Labelled photos from "Split_Data", an image-classification folder in Sovelyu/Diplom. The possible labels are: non cancer, cancer.

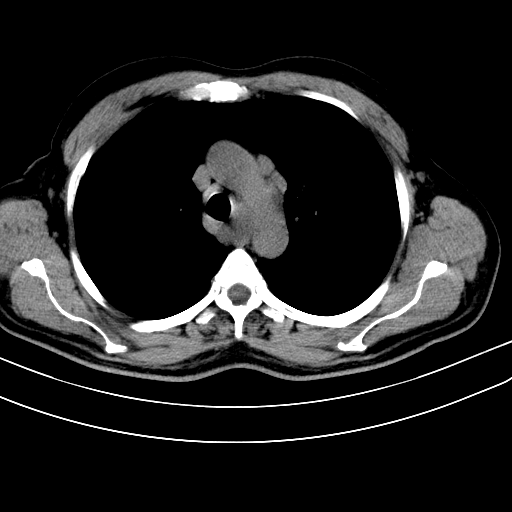
Label: cancer

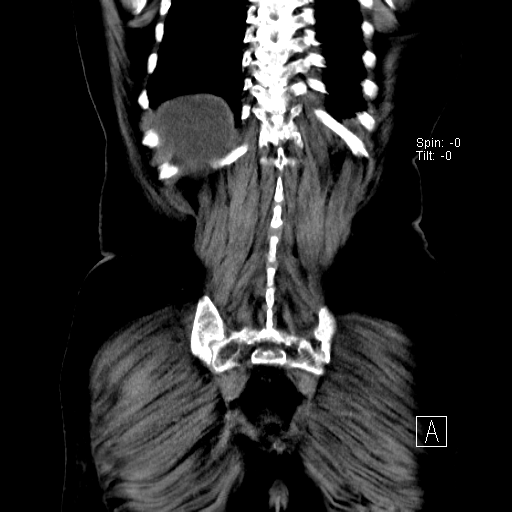
Label: non cancer

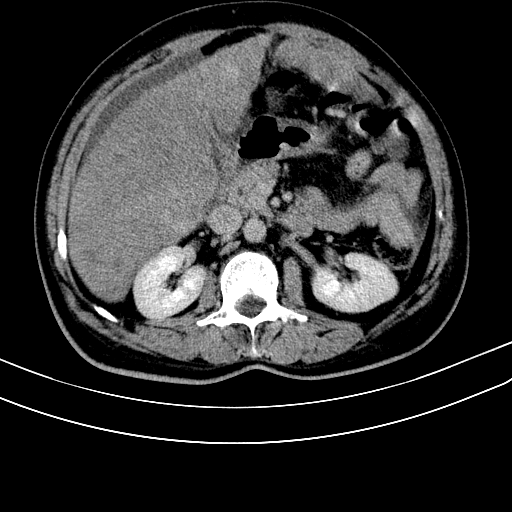
Label: cancer

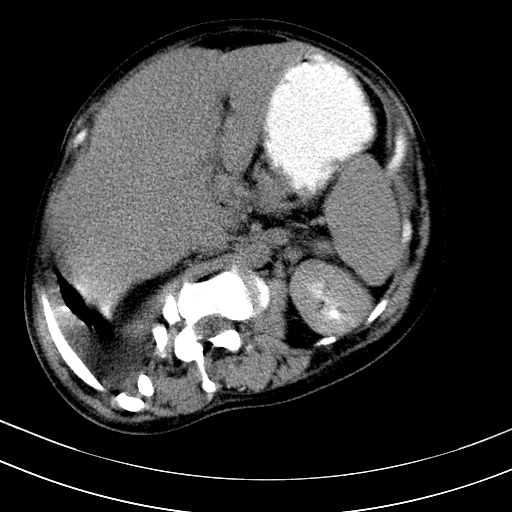
Label: non cancer

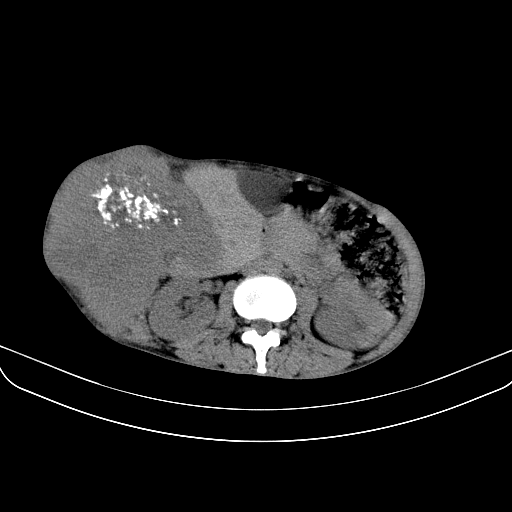
Label: cancer

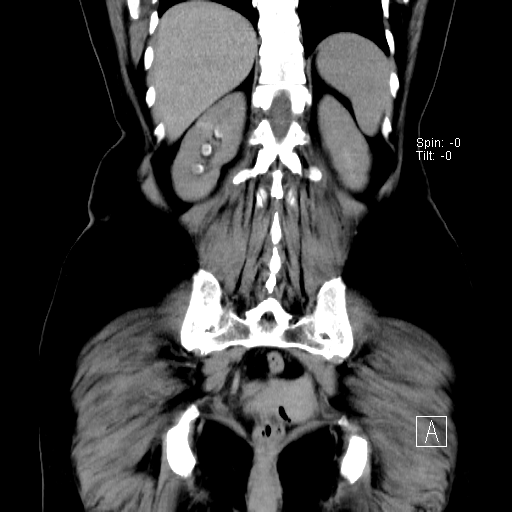
Label: non cancer
